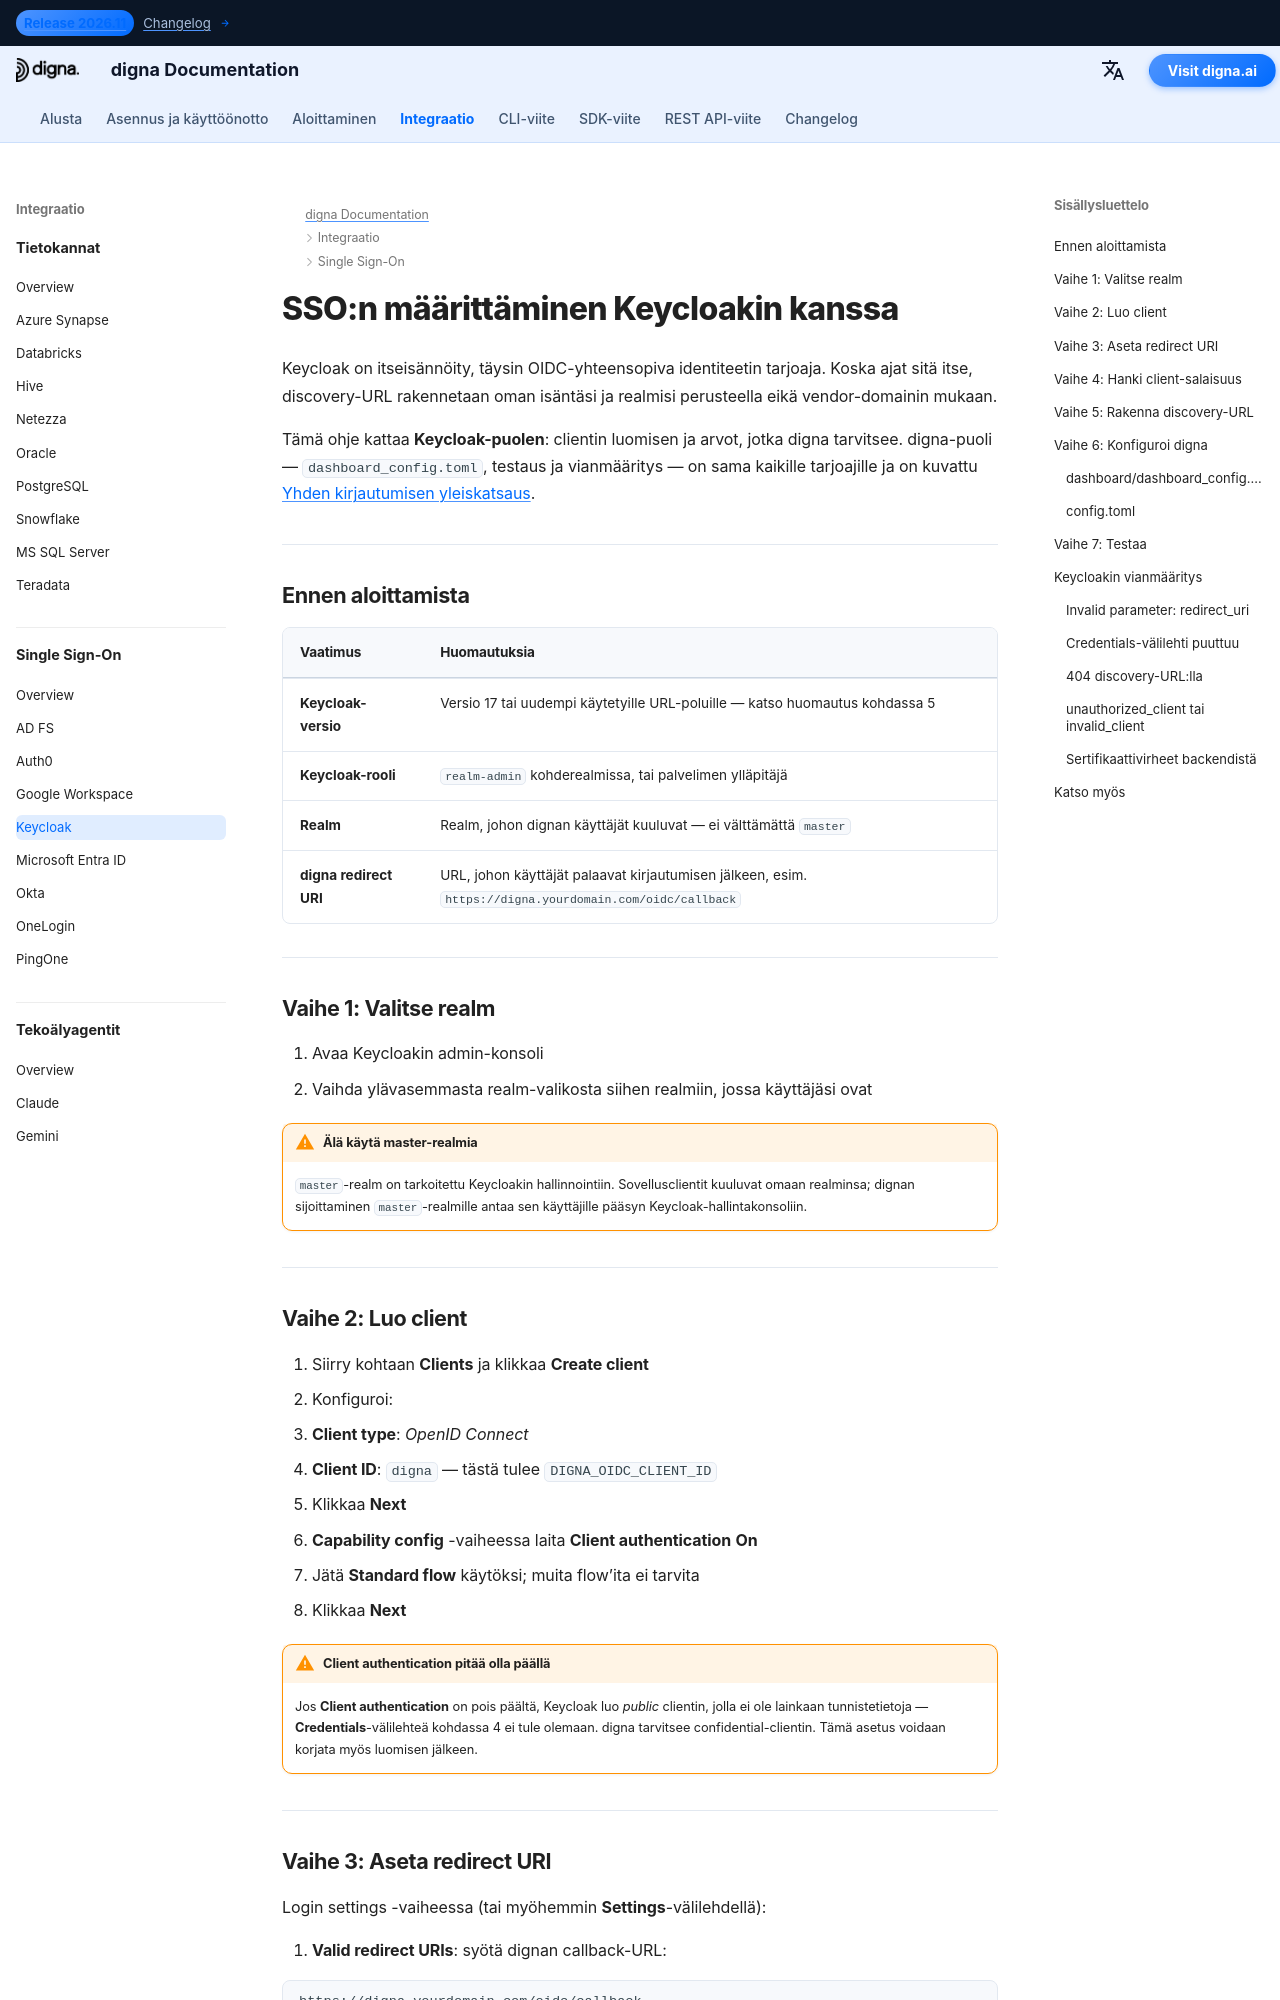

repository: dignaai/digna-docs · page: fi/sso/keycloak_sso_guide/index.html · generator: mkdocs

---
title: Keycloak SSO – Single Sign-On -integraatio | digna-dokumentaatio
description: Määritä Single Sign-On dignalle Keycloakin avulla käyttäen OpenID Connectiä — kehyksen (realm) ja clientin asetukset, clientin todennus, hyväksytyt redirect-URI:t, client-salaisuus ja vastaava digna-konfiguraatio.
image: /assets/logo_square.png
keywords: digna sso, keycloak sso, keycloak oidc, realm, confidential client, OpenID Connect, itseisännöity identiteetin tarjoaja
---

# SSO:n määrittäminen Keycloakin kanssa

Keycloak on itseisännöity, täysin OIDC-yhteensopiva identiteetin tarjoaja. Koska ajat sitä itse, discovery-URL rakennetaan oman isäntäsi ja realmisi perusteella eikä vendor-domainin mukaan.

Tämä ohje kattaa **Keycloak-puolen**: clientin luomisen ja arvot, jotka digna tarvitsee. digna-puoli — `dashboard_config.toml`, testaus ja vianmääritys — on sama kaikille tarjoajille ja on kuvattu [Yhden kirjautumisen yleiskatsaus](overview.md).

---

## Ennen aloittamista

| Vaatimus | Huomautuksia |
|---|---|
| **Keycloak-versio** | Versio 17 tai uudempi käytetyille URL-poluille — katso huomautus kohdassa 5 |
| **Keycloak-rooli** | `realm-admin` kohderealmissa, tai palvelimen ylläpitäjä |
| **Realm** | Realm, johon dignan käyttäjät kuuluvat — ei välttämättä `master` |
| **digna redirect URI** | URL, johon käyttäjät palaavat kirjautumisen jälkeen, esim. `https://digna.yourdomain.com/oidc/callback` |

---

## Vaihe 1: Valitse realm

1. Avaa Keycloakin admin-konsoli
2. Vaihda ylävasemmasta realm-valikosta siihen realmiin, jossa käyttäjäsi ovat

!!! warning "Älä käytä master-realmia"

    `master`-realm on tarkoitettu Keycloakin hallinnointiin. Sovellusclientit kuuluvat omaan realminsa; dignan sijoittaminen `master`-realmille antaa sen käyttäjille pääsyn Keycloak-hallintakonsoliin.

---
